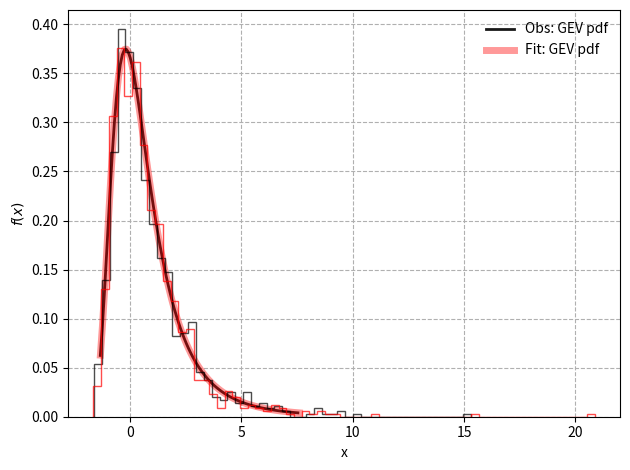

Source code (Python):
"""
Program to do a maximum likelihood
estimate (MLE) with generalised
extreme value (GEV) distribution
"""

from scipy.stats import genextreme
from scipy.optimize import fmin
import numpy as np
import matplotlib.pyplot as plt


# Fix random seed
np.random.seed(21)


# Likelihood function (the GEV distribution)
def likelihood_fun(theta, data):
    lik = -np.sum(
        np.log(
            genextreme.pdf(x=data, c=theta)
        )
    )
    return lik


# Loss function (to be maximised)
def fit_distribution(data):
    x0 = np.random.rand(1, )
    estimated_params = fmin(func=likelihood_fun,
                            x0=x0,
                            disp=True,
                            args=(data,))
    return estimated_params


# Generate synthetic data
c = -0.2  # True parameter for GEV distribution
rvs = genextreme.rvs(c, size=1000)  # Random variates

# Fit the parameters
c_est = fit_distribution(data=rvs)  # Estimated parameter

# Print results
print('Obs. c = {:.4f}'.format(c))
print('Est. c = {:.4f}'.format(c_est[0]))

# Analysis
x_obs = np.linspace(genextreme.ppf(0.01, c),
                    genextreme.ppf(0.99, c), 100)
x_est = np.linspace(genextreme.ppf(0.01, c_est),
                    genextreme.ppf(0.99, c_est), 100)
rvs_ = genextreme.rvs(c_est, size=1000)

# Display the estimate
fig, ax = plt.subplots()
ax.plot(x_obs, genextreme.pdf(x_obs, c),
        'k-', lw=2, alpha=0.9, label='Obs: GEV pdf')
ax.plot(x_est, genextreme.pdf(x_est, c_est),
        'r-', lw=5, alpha=0.4, label='Fit: GEV pdf')
ax.hist(rvs, color='k', density=True, bins='auto',
        histtype='step', alpha=0.7)
ax.hist(rvs_, color='r', density=True, bins='auto',
        histtype='step', alpha=0.7)
ax.set_xlabel('x')
ax.set_ylabel('$f(x)$')
ax.grid(ls='--')
ax.legend(loc='best', frameon=False)
plt.show()
plt.tight_layout()
plt.savefig('MLE_fit.pdf', dpi=300)
